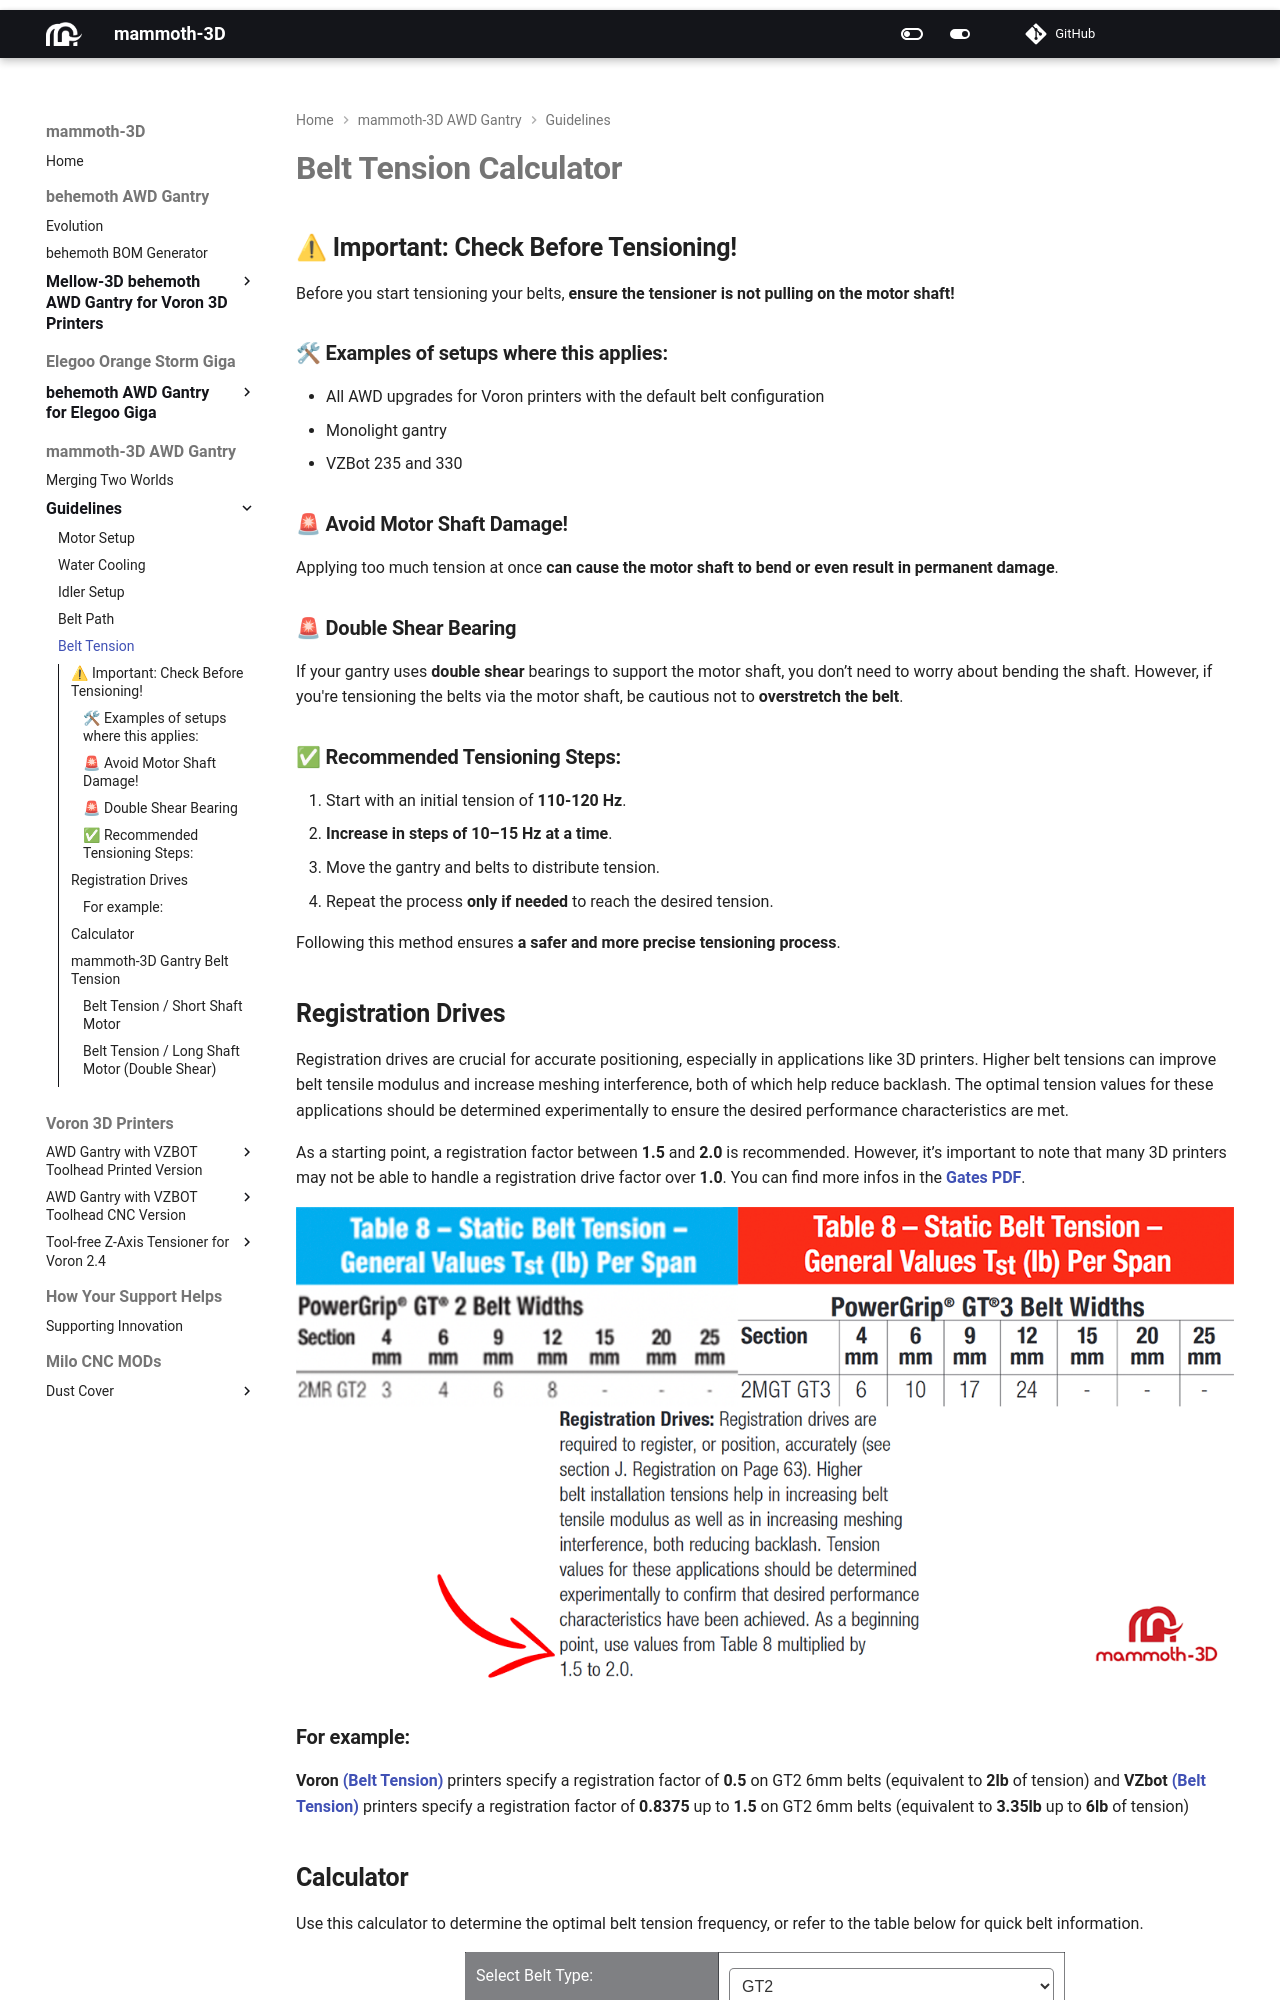

repository: mammoth-3D/docs · page: mammoth_gantry/belt_tension/belt_tension/index.html · generator: mkdocs

# **Belt Tension Calculator**

## ⚠ **Important: Check Before Tensioning!**  

Before you start tensioning your belts, **ensure the tensioner is not pulling on the motor shaft!**  

### 🛠 **Examples of setups where this applies:**
- All AWD upgrades for Voron printers with the default belt configuration  
- Monolight gantry  
- VZBot 235 and 330  

### 🚨 **Avoid Motor Shaft Damage!**  
Applying too much tension at once **can cause the motor shaft to bend or even result in permanent damage**.  

### 🚨 **Double Shear Bearing** 

If your gantry uses **double shear** bearings to support the motor shaft, you don’t need to worry about bending the shaft. However, if you're tensioning the belts via the motor shaft, be cautious not to **overstretch the belt**.


### ✅ **Recommended Tensioning Steps:**  
1. Start with an initial tension of **110-120 Hz**.  
2. **Increase in steps of 10–15 Hz at a time**.  
3. Move the gantry and belts to distribute tension.  
4. Repeat the process **only if needed** to reach the desired tension.    

Following this method ensures **a safer and more precise tensioning process**.  

## **Registration Drives**
Registration drives are crucial for accurate positioning, especially in applications like 3D printers. Higher belt tensions can improve belt tensile modulus and increase meshing interference, both of which help reduce backlash. The optimal tension values for these applications should be determined experimentally to ensure the desired performance characteristics are met.

As a starting point, a registration factor between **1.5** and **2.0** is recommended. However, it’s important to note that many 3D printers may not be able to handle a registration drive factor over **1.0**. You can find more infos in the **[Gates PDF](https://www.gates.com/content/dam/gates/home/knowledge-center/resource-library/catalogs/light-power-and-precision-manual.pdf)**.

![Power Grip](../power_grip.png)
### **For example:** 
**Voron [(Belt Tension)](https://docs.vorondesign.com/tuning/secondary_printer_tuning.html#belt-tension)** printers specify a registration factor of **0.5** on GT2 6mm belts (equivalent to **2lb** of tension) and **VZbot [(Belt Tension)](https://docs.vzbot.org/general/belt-tensioning/#vzbot-330)** printers specify a registration factor of **0.8375** up to **1.5** on GT2 6mm belts (equivalent to **3.35lb** up to **6lb** of tension)
